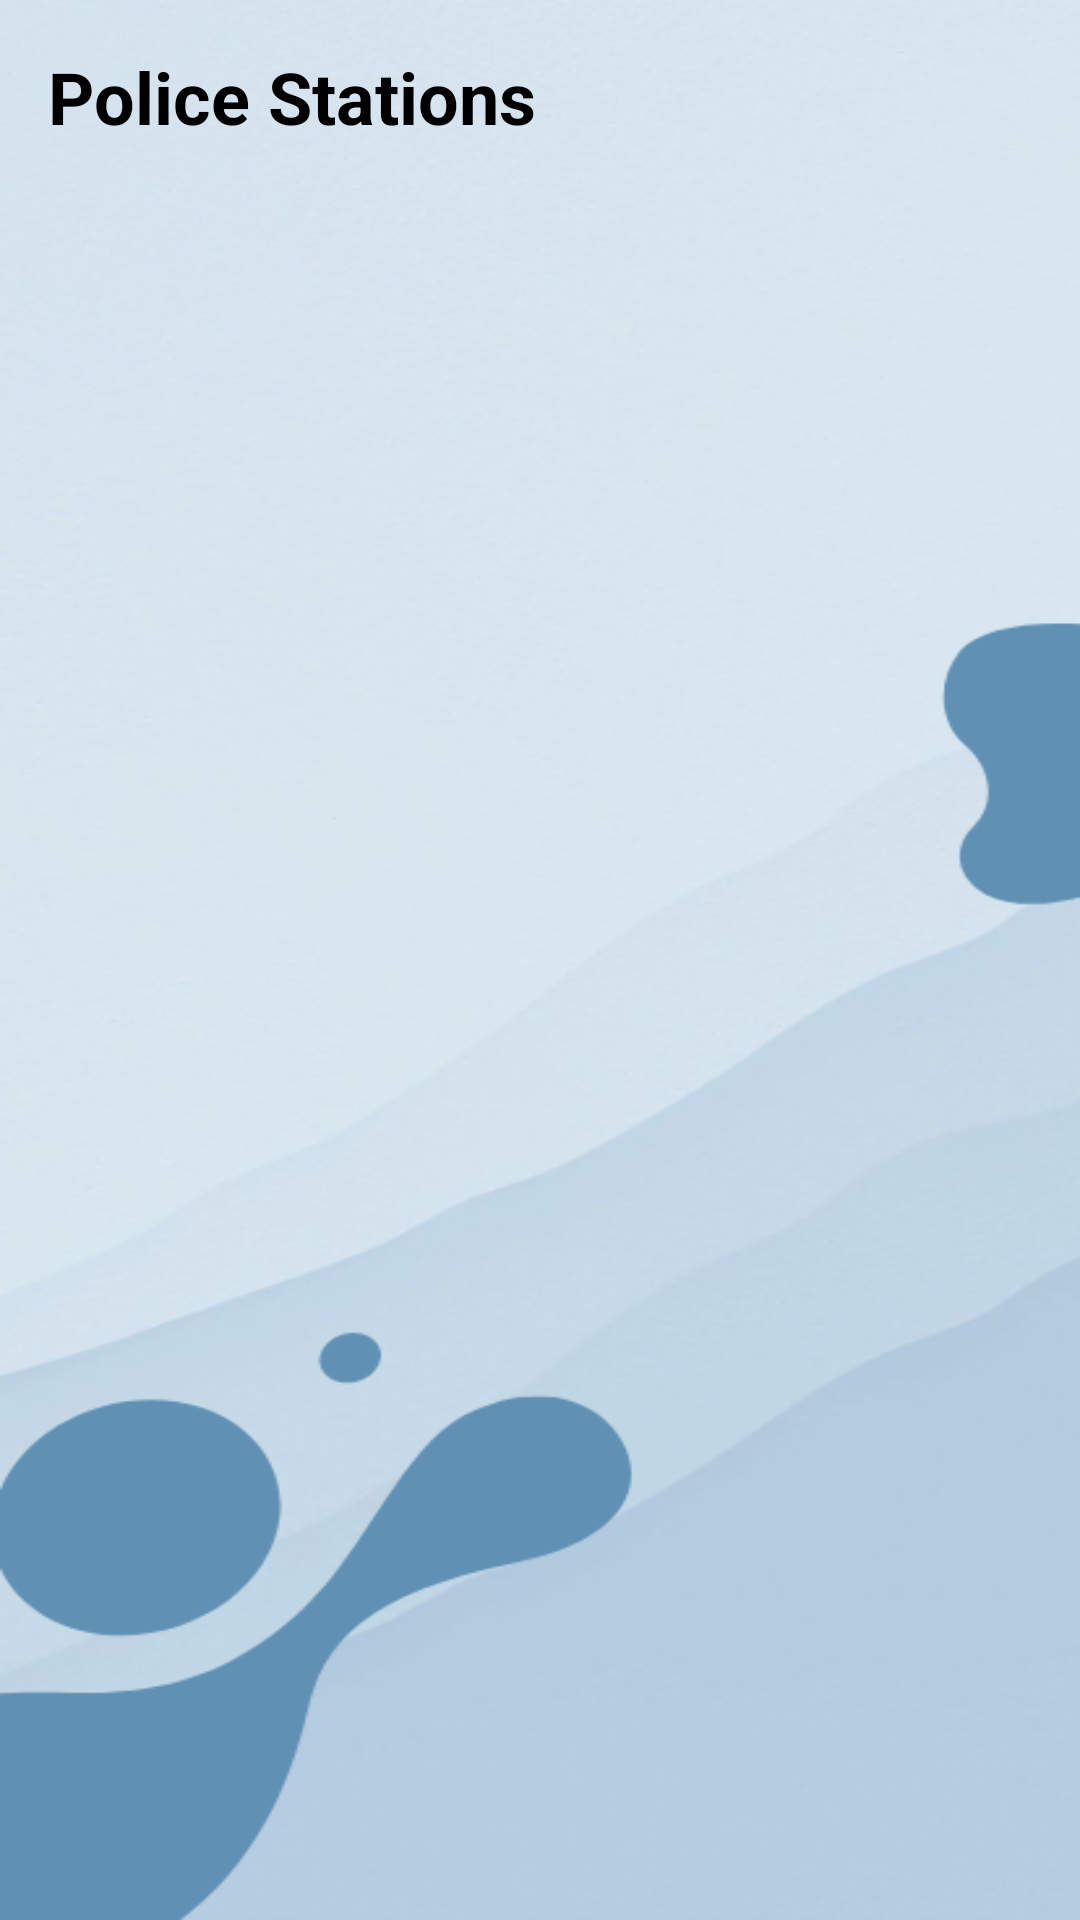

Write the Android layout XML for this screen, with the resource values it uses.
<!-- AndroidManifest.xml: application theme Theme.TravelWell_v1 -->
<!-- res/layout/activity_user_polices.xml -->
<?xml version="1.0" encoding="utf-8"?>
<RelativeLayout
    xmlns:android="http://schemas.android.com/apk/res/android"
    xmlns:tools="http://schemas.android.com/tools"
    android:layout_width="match_parent"
    android:layout_height="match_parent"
    tools:context=".userPolices"
    android:background="@drawable/background_4">

    <TextView
        android:id="@+id/title"
        android:layout_width="match_parent"
        android:layout_height="wrap_content"
        android:text="Police Stations"
        android:textSize="24sp"
        android:textStyle="bold"
        android:textColor="@android:color/black"
        android:padding="16dp" />

    <ListView
        android:id="@+id/policeStationList"
        android:layout_width="match_parent"
        android:layout_height="match_parent"
        android:layout_below="@id/title"
        android:divider="@android:color/darker_gray"
        android:dividerHeight="1dp"
        android:padding="16dp" />

</RelativeLayout>
<!-- resources referenced by this layout -->
<resources>
  <!-- drawable background_4: png bitmap (drawable, 152336 bytes) -->
  <style name="Theme.TravelWell_v1" parent="Base.Theme.TravelWell_v1" />
  <style name="Base.Theme.TravelWell_v1" parent="Theme.Material3.DayNight.NoActionBar">
          
           <item name="colorPrimary">@color/primary</item>
      </style>
  <color name="primary">#6090b4</color>
</resources>
